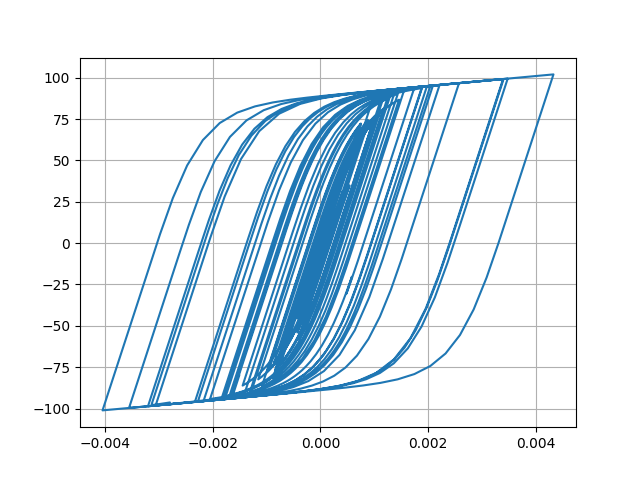

Values plotted in this chart, from the file beside it:
Desplacment, Force
0.0, 0.0
-7.772402921007855e-07, -0.07772
-2.398466623377752e-06, -0.2398
-3.561813906665669e-06, -0.3562
-3.315963308613288e-06, -0.3316
-1.3173238700564902e-06, -0.1317
2.2283389469292556e-06, 0.2228
6.838341898839756e-06, 0.6838
1.2168128038777886e-05, 1.217
1.8093023148132e-05, 1.809
2.460010156587813e-05, 2.459
3.165163432689509e-05, 3.164
3.904314311562044e-05, 3.902
4.629105944878167e-05, 4.625
5.267813009310224e-05, 5.262
5.77164511523529e-05, 5.764
6.143273408266052e-05, 6.134
6.431064720438983e-05, 6.421
6.701073779283668e-05, 6.69
7.012814464879827e-05, 7
7.411321272180118e-05, 7.396
7.8929744434133e-05, 7.874
8.410374732145585e-05, 8.388
8.897145223177407e-05, 8.87
9.299106049856458e-05, 9.268
9.566636938696062e-05, 9.533
9.630689719015437e-05, 9.597
9.433657568839528e-05, 9.4
8.935474192553639e-05, 8.901
8.138753177996528e-05, 8.105
7.099761646489214e-05, 7.066
5.8959110791779135e-05, 5.862
4.594996413351092e-05, 4.561
3.262395065825168e-05, 3.228
1.9698987063324586e-05, 1.936
7.744853117365501e-06, 0.7403
-2.83136792174677e-06, -0.3173
-1.2197045372629858e-05, -1.254
-2.1166325355725617e-05, -2.15
-3.090620491496265e-05, -3.124
-4.265421207514341e-05, -4.297
-5.7160338743920726e-05, -5.743
-7.454160800925708e-05, -7.472
-9.447297885034884e-05, -9.449
-0.0001168, -11.65
-0.0001408, -14
-0.0001653, -16.4
-0.0001887, -18.65
-0.0002084, -20.53
-0.0002228, -21.9
-0.0002316, -22.72
-0.0002356, -23.11
-0.0002367, -23.21
-0.0002365, -23.18
-0.0002356, -23.1
-0.0002345, -22.99
-0.0002338, -22.92
-0.0002341, -22.95
-0.000236, -23.13
-0.0002398, -23.48
... 2,941 more rows
